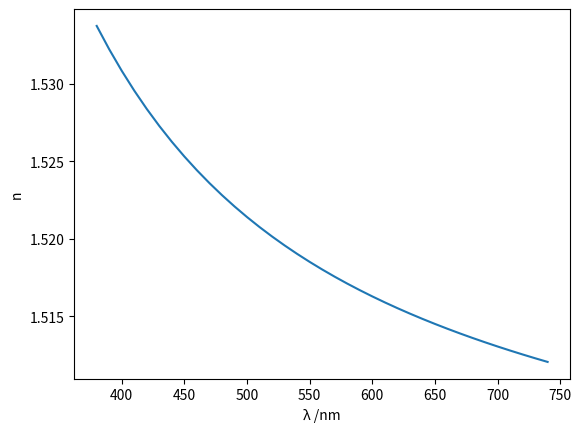

The matplotlib source for this figure:
import matplotlib.pyplot as plt
from math import e # Eulers number :O
import math
def refractiveIndex():
    #Constants
    c = 3 * (10**8)
    #coefficients from https://refractiveindex.info/?shelf=3d&book=glass&page=BK7 under the Dispersion Formula Tab
    a = [1.03961212, 0.231792344, 1.01046945]
    b = [0.00600069867, 0.0200179144, 103.560653]
    nValues = []
    λValues = []
    for i in range(380, 750, 10):
        λ = i/1000
        summation = 0
        for j in range(3):
            summation += (a[j]*λ*λ)/((λ**2)-b[j])
        nValues.append(math.sqrt(1+summation))
        λValues.append(i)
    return nValues, λValues

n,λ = refractiveIndex()
print(n, "\n", λ)
plt.plot(λ, n) #This plot a second line with these values alongside the first line.
plt.ylabel('n')
plt.xlabel('λ /nm')
plt.show()